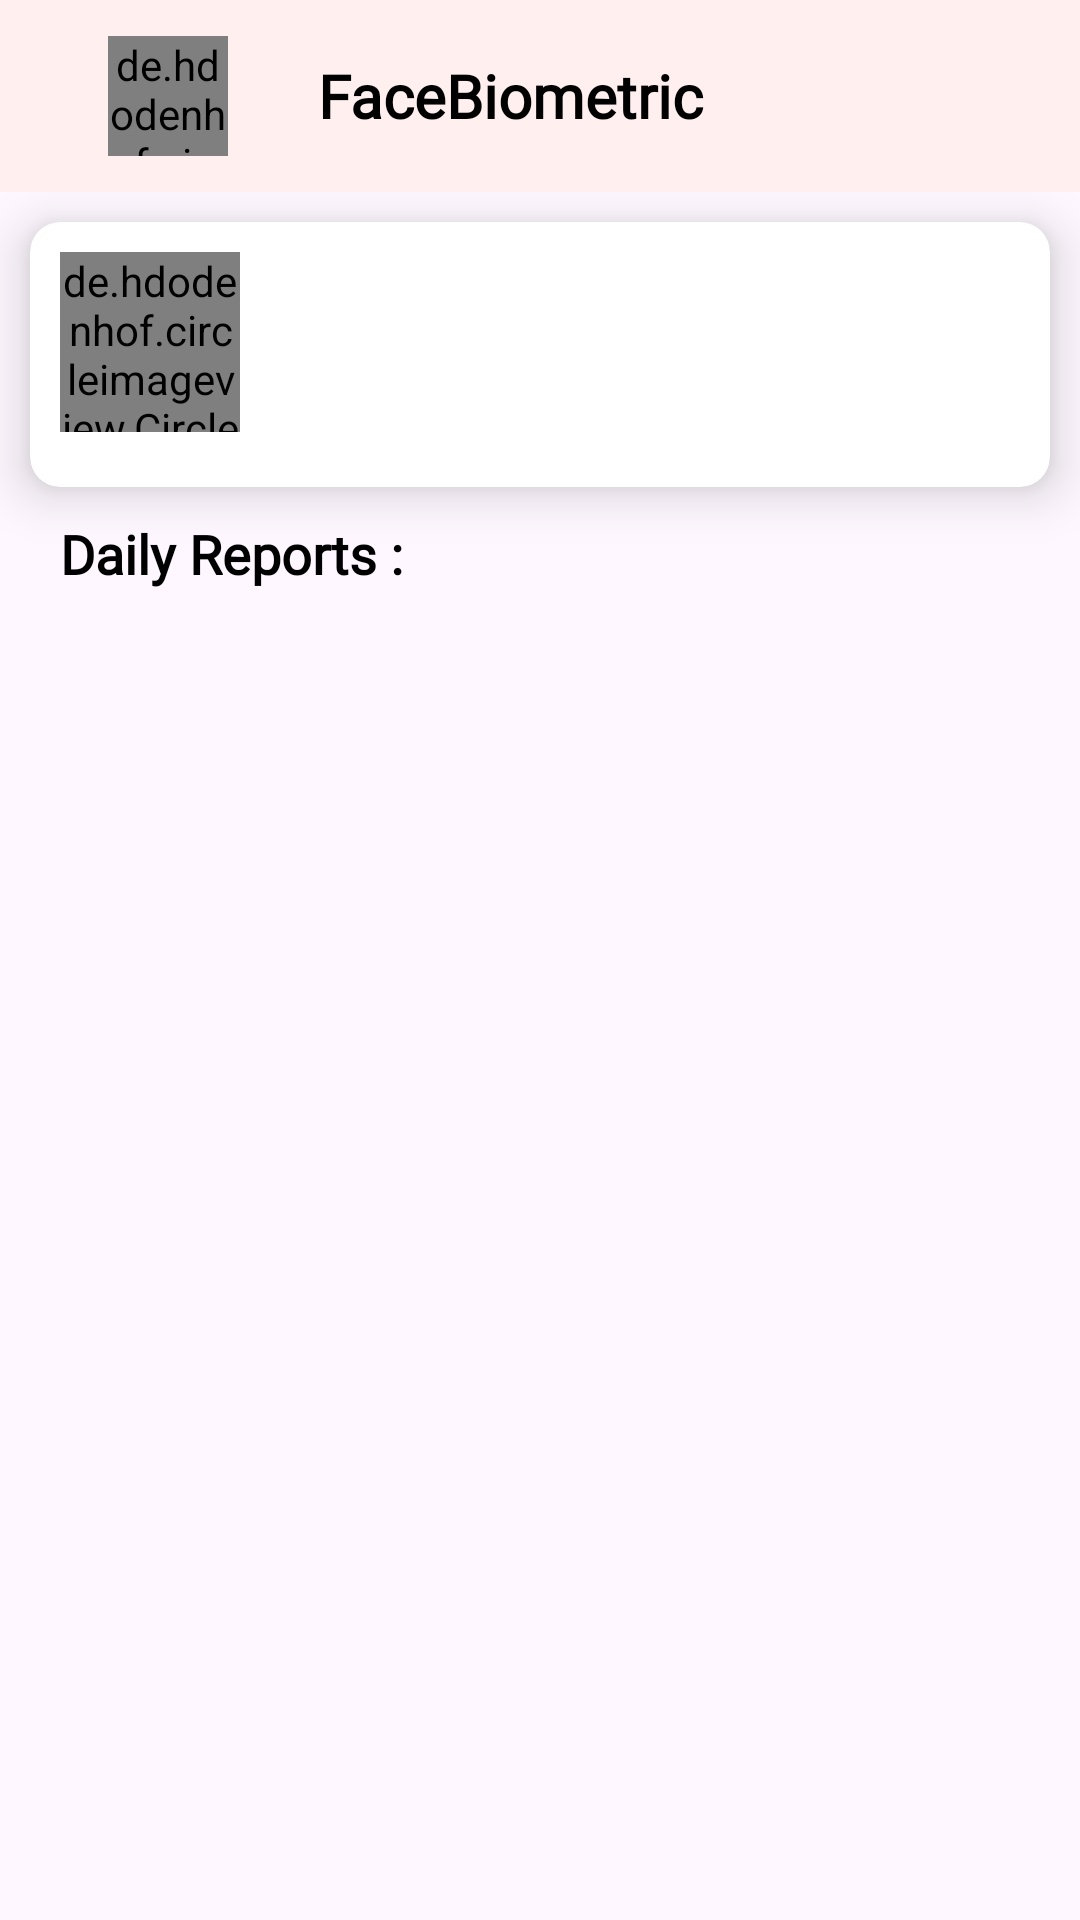

Here is an Android app screen rendered from its layout file. Give the layout XML and the strings, colors and styles it references.
<!-- AndroidManifest.xml: application theme Base.Theme.Nav2 -->
<!-- res/layout/fragment_history.xml -->
<?xml version="1.0" encoding="utf-8"?>
<LinearLayout
    xmlns:android="http://schemas.android.com/apk/res/android"
    xmlns:app="http://schemas.android.com/apk/res-auto"
    xmlns:tools="http://schemas.android.com/tools"
    android:layout_width="match_parent"
    android:orientation="vertical"
    android:layout_height="match_parent"
    tools:context=".ui.dashboard.HomeFragment">

    
    <com.google.android.material.appbar.AppBarLayout
        android:layout_width="match_parent"
        android:backgroundTint="@color/appBarLayout"
        android:layout_height="wrap_content"
        >
        <androidx.appcompat.widget.Toolbar
            android:id="@+id/toolbar"
            android:layout_width="match_parent"
            android:layout_height="wrap_content"
            >
            <LinearLayout
                android:layout_width="match_parent"
                android:layout_height="wrap_content"
                android:orientation="horizontal">
                <de.hdodenhof.circleimageview.CircleImageView
                    android:id="@+id/app_image"
                    android:layout_width="40dp"
                    android:layout_height="40dp"
                    android:gravity="end"
                    android:src="@drawable/facebiometric_logo"
                    android:layout_marginTop="10dp"
                    android:layout_marginEnd="10dp"
                    android:layout_marginStart="20dp"
                    android:layout_marginBottom="10dp"
                    />

                <TextView
                    android:id="@+id/appName"
                    android:layout_width="match_parent"
                    android:layout_height="wrap_content"
                    android:layout_gravity="center"
                    android:layout_marginStart="20dp"
                    android:layout_marginTop="0dp"
                    android:layout_marginEnd="20dp"
                    android:fontFamily="@font/adlam_display"
                    android:gravity="start"
                    android:text="FaceBiometric"
                    android:textColor="@color/textColorBlack"
                    android:textSize="20sp"
                    android:textStyle="bold" />

            </LinearLayout>
        </androidx.appcompat.widget.Toolbar>
    </com.google.android.material.appbar.AppBarLayout>

    
    <androidx.core.widget.NestedScrollView
        android:layout_width="match_parent"
        android:layout_height="match_parent"
        android:fillViewport="true"
        app:layout_behavior="@string/appbar_scrolling_view_behavior">

        <LinearLayout
            android:layout_width="match_parent"
            android:layout_height="wrap_content"
            android:orientation="vertical"
            >
            <androidx.cardview.widget.CardView
                android:layout_width="match_parent"
                android:layout_margin="10dp"
                app:cardCornerRadius="10dp"
                app:cardElevation="10dp"
                android:layout_height="wrap_content">
                <LinearLayout
                    android:layout_width="match_parent"
                    android:layout_height="wrap_content"
                    android:orientation="horizontal">
                    <de.hdodenhof.circleimageview.CircleImageView
                        android:id="@+id/profile_image"
                        android:layout_width="60dp"
                        android:layout_height="60dp"
                        android:layout_marginTop="10dp"
                        android:layout_marginStart="10dp"
                        android:layout_marginBottom="10dp"
                        />
                    <LinearLayout
                        android:layout_width="wrap_content"
                        android:layout_height="wrap_content"
                        android:orientation="vertical">
                        <TextView
                            android:layout_width="wrap_content"
                            android:layout_height="wrap_content"
                            android:textSize="18sp"
                            android:layout_marginTop="10dp"
                            android:layout_marginStart="10dp"
                            android:layout_gravity="start"
                            android:gravity="start"
                            android:id="@+id/userName"
                            android:textColor="@color/textColorBlack"
                            android:fontFamily="@font/adlam_display" />
                        <TextView
                            android:layout_width="wrap_content"
                            android:layout_height="wrap_content"
                            android:textSize="14sp"
                            android:layout_marginStart="10dp"
                            android:layout_gravity="start"
                            android:gravity="start"
                            android:id="@+id/empID"
                            android:fontFamily="@font/adlam_display"
                            android:textColor="@color/textColorLight"
                            />
                        <LinearLayout
                            android:layout_width="wrap_content"
                            android:layout_height="wrap_content"
                            android:orientation="horizontal">
                            <Button
                                android:layout_width="100dp"
                                android:layout_height="30dp"
                                style="@style/Widget.Material3.Button.ElevatedButton"
                                app:icon="@drawable/location"
                                app:iconPadding="0dp"
                                android:textSize="12sp"
                                app:iconTint="@color/white"
                                android:layout_marginStart="10dp"
                                android:layout_marginBottom="5dp"
                                android:padding="0dp"
                                android:fontFamily="@font/adlam_display"
                                android:backgroundTint="@color/dark_blue"
                                android:id="@+id/location"
                                android:textColor="@color/textColorWhite"
                                />

                            <TextView
                                android:id="@+id/department"
                                android:layout_width="wrap_content"
                                android:layout_height="wrap_content"
                                android:layout_gravity="center"
                                android:layout_marginTop="0dp"
                                android:layout_marginStart="5dp"
                                android:gravity="center"
                                android:fontFamily="@font/adlam_display"
                                android:textStyle="bold"
                                android:textColor="@color/textColorBlack"
                                android:textSize="12sp" />

                        </LinearLayout>
                    </LinearLayout>

                    <ImageView
                        android:id="@+id/editProfile"
                        android:layout_width="20dp"
                        android:layout_height="20dp"
                        android:layout_marginStart="10dp"
                        android:layout_marginTop="10dp"
                        android:src="@drawable/edit" />

                </LinearLayout>

            </androidx.cardview.widget.CardView>

            <LinearLayout
                android:layout_width="match_parent"
                android:layout_height="wrap_content"
                android:visibility="gone"
                android:orientation="horizontal">
                <Button
                    android:layout_width="0dp"
                    android:layout_marginStart="20dp"
                    android:layout_marginEnd="10dp"
                    android:fontFamily="@font/adlam_display"
                    android:textStyle="bold"
                    android:textSize="14sp"
                    android:id="@+id/daysWise"
                    android:textColor="@color/textColorWhite"
                    android:text="Daily"
                    android:maxLines="1"
                    android:layout_marginTop="10dp"
                    android:layout_marginBottom="10dp"
                    android:layout_height="wrap_content"
                    android:layout_weight="1"/>
                <Button
                    android:layout_width="0dp"
                    android:layout_marginStart="10dp"
                    android:id="@+id/weekly"
                    android:layout_marginEnd="10dp"
                    android:fontFamily="@font/adlam_display"
                    android:textStyle="bold"
                    android:textSize="14sp"
                    android:layout_marginTop="10dp"
                    android:layout_marginBottom="10dp"
                    android:text="Weekly"
                    android:layout_height="wrap_content"
                    android:layout_weight="1"/>
                <Button
                    android:layout_width="0dp"
                    android:layout_marginStart="10dp"
                    android:layout_marginEnd="10dp"
                    android:fontFamily="@font/adlam_display"
                    android:textStyle="bold"
                    android:textSize="14sp"
                    android:id="@+id/monthly"
                    android:text="Monthly"
                    android:layout_marginTop="10dp"
                    android:layout_marginBottom="10dp"
                    android:layout_height="wrap_content"
                    android:layout_weight="1"/>
            </LinearLayout>

            <TextView
                android:layout_width="match_parent"
                android:layout_height="wrap_content"
                android:layout_gravity="center"
                android:layout_marginStart="20dp"
                android:layout_marginTop="0dp"
                android:layout_marginEnd="20dp"
                android:fontFamily="@font/adlam_display"
                android:gravity="start"
                android:text="Daily Reports :"
                android:textColor="@color/textColorBlack"
                android:textSize="18sp"
                android:textStyle="bold" />


            <androidx.recyclerview.widget.RecyclerView
                android:layout_width="match_parent"
                android:id="@+id/recyclerView"
                android:layout_marginBottom="100dp"
                android:layout_height="wrap_content"/>

        </LinearLayout>
    </androidx.core.widget.NestedScrollView>
</LinearLayout>
<!-- resources referenced by this layout -->
<resources>
  <color name="appBarLayout">#FFEFEF</color>
  <color name="dark_blue">#0B2DED</color>
  <color name="textColorBlack">#000000</color>
  <color name="textColorLight">#A99797</color>
  <color name="textColorWhite">#FFFFFF</color>
  <color name="white">#FFFFFFFF</color>
  <!-- drawable facebiometric_logo: png bitmap (drawable, 21822 bytes) -->
  <!-- drawable location (drawable) -->
  <vector xmlns:android="http://schemas.android.com/apk/res/android"
      android:height="24dp"
      android:tint="@color/white"
      android:viewportHeight="24"
      android:viewportWidth="24"
      android:width="24dp">
        
      <path android:fillColor="@color/white"
          android:pathData="M12,2C8.13,2 5,5.13 5,9c0,5.25 7,13 7,13s7,-7.75 7,-13c0,-3.87 -3.13,-7 -7,-7zM12,11.5c-1.38,0 -2.5,-1.12 -2.5,-2.5s1.12,-2.5 2.5,-2.5 2.5,1.12 2.5,2.5 -1.12,2.5 -2.5,2.5z"/>
      
  </vector>
  <style name="Base.Theme.Nav2" parent="Theme.Material3.Light.NoActionBar">
          
          
      </style>
</resources>
